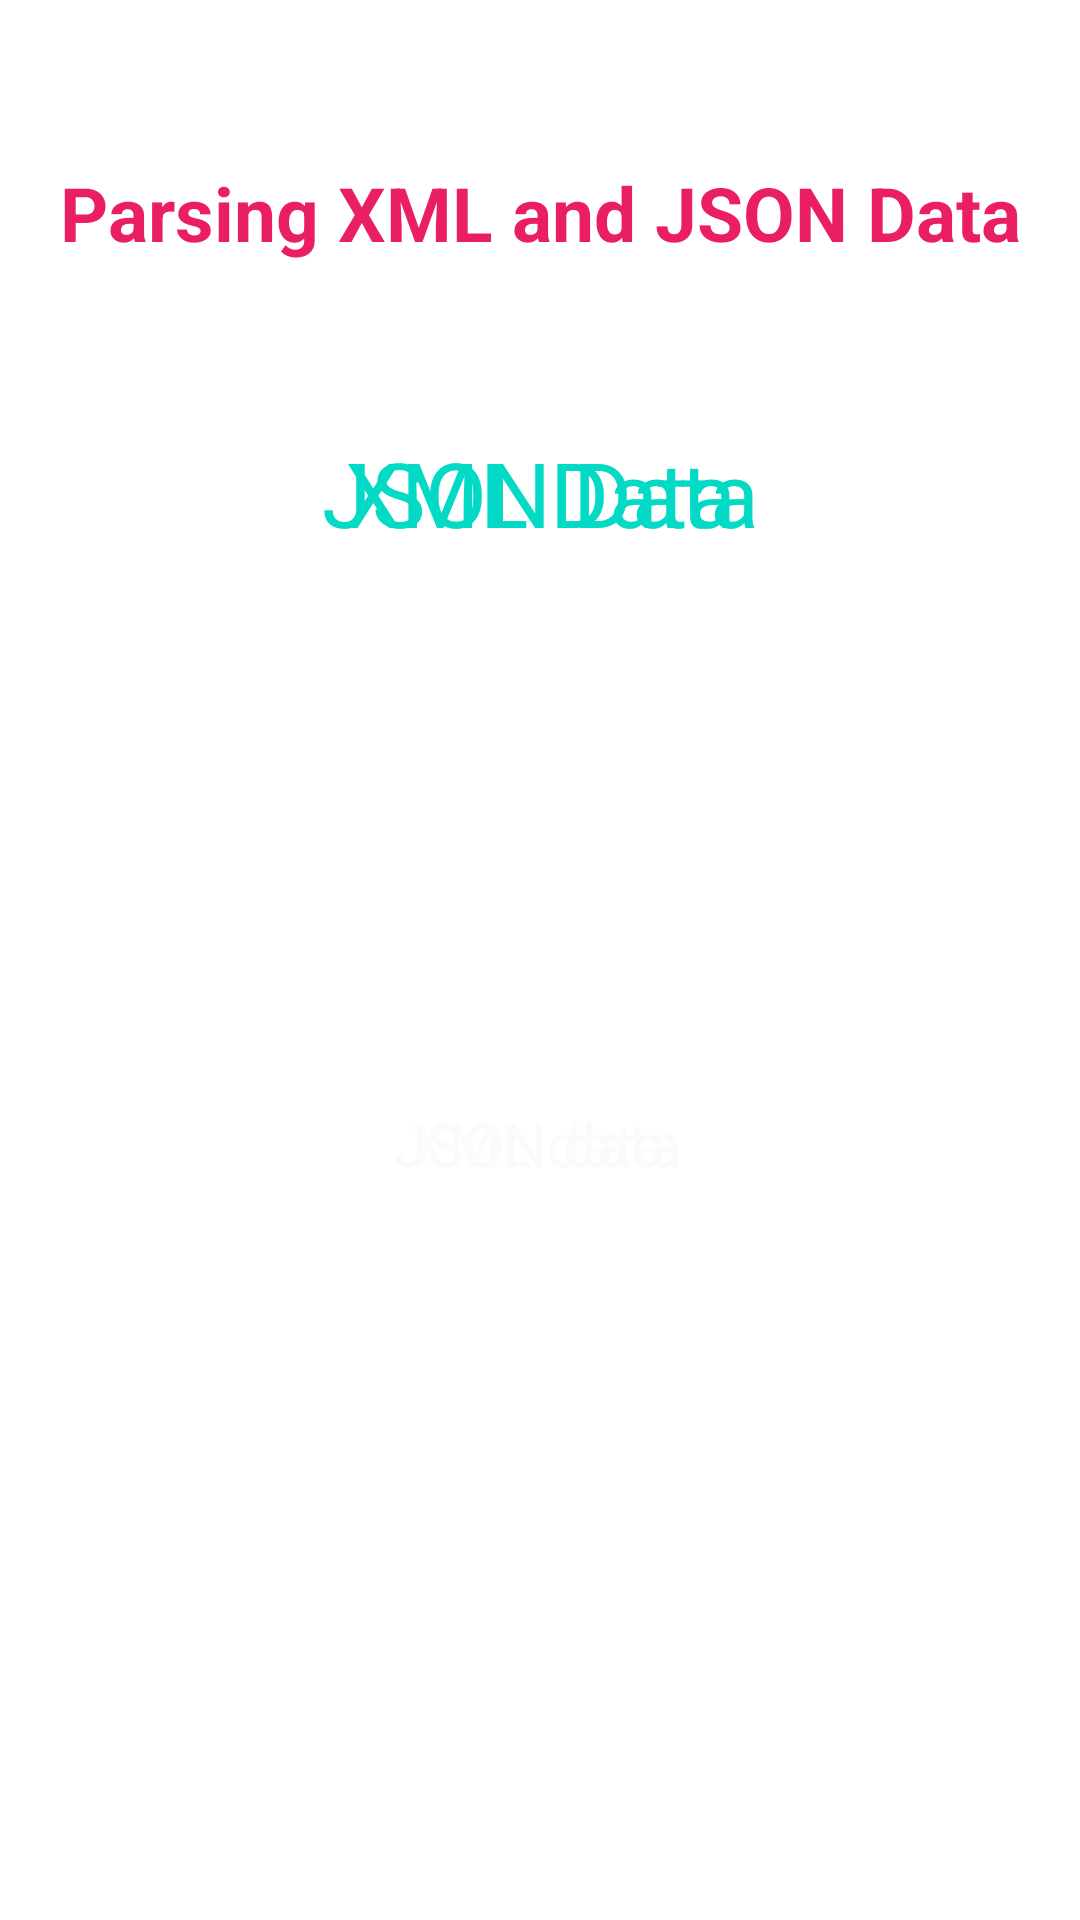

This screen was rendered from an Android layout file. Write that file and the resources it references.
<!-- AndroidManifest.xml: application theme Theme.DataParse -->
<!-- res/layout/activity_view.xml -->
<?xml version="1.0" encoding="utf-8"?>
<androidx.constraintlayout.widget.ConstraintLayout xmlns:android="http://schemas.android.com/apk/res/android"
    xmlns:app="http://schemas.android.com/apk/res-auto"
    xmlns:tools="http://schemas.android.com/tools"
    android:layout_width="match_parent"
    android:layout_height="match_parent"
    tools:context=".ViewActivity">

    <TextView
        android:id="@+id/xmlPlaceHolder"
        android:layout_width="wrap_content"
        android:layout_height="wrap_content"
        android:text="XML data"
        android:textColor="#FBFBFB"

        android:textSize="20dp"
        app:layout_constraintBottom_toBottomOf="parent"
        app:layout_constraintEnd_toEndOf="parent"
        app:layout_constraintHorizontal_bias="0.498"
        app:layout_constraintStart_toStartOf="parent"
        app:layout_constraintTop_toTopOf="parent"
        app:layout_constraintVertical_bias="0.6" />

    <TextView
        android:id="@+id/jsonPlaceHolder"
        android:layout_width="wrap_content"
        android:layout_height="wrap_content"
        android:text="JSON data"

        android:textColor="#FBF9F9"

        android:textSize="20dp"
        app:layout_constraintBottom_toBottomOf="parent"
        app:layout_constraintEnd_toEndOf="parent"
        app:layout_constraintHorizontal_bias="0.498"
        app:layout_constraintStart_toStartOf="parent"
        app:layout_constraintTop_toTopOf="parent"
        app:layout_constraintVertical_bias="0.6" />

    <TextView
        android:id="@+id/xmlHeading"
        android:layout_width="wrap_content"
        android:layout_height="wrap_content"
        android:text="XML Data"
        android:textColor="@color/teal_200"
        android:textSize="30dp"
        app:layout_constraintBottom_toBottomOf="parent"
        app:layout_constraintEnd_toEndOf="parent"
        app:layout_constraintStart_toStartOf="parent"
        app:layout_constraintTop_toTopOf="parent"
        app:layout_constraintVertical_bias="0.24" />

    <TextView
        android:id="@+id/jsonHeading"
        android:layout_width="wrap_content"
        android:layout_height="wrap_content"
        android:text="JSON Data"
        android:textColor="@color/teal_200"
        android:textSize="30dp"
        app:layout_constraintBottom_toBottomOf="parent"
        app:layout_constraintEnd_toEndOf="parent"
        app:layout_constraintStart_toStartOf="parent"
        app:layout_constraintTop_toTopOf="parent"
        app:layout_constraintVertical_bias="0.24" />

    <TextView
        android:id="@+id/textView2"
        android:layout_width="wrap_content"
        android:layout_height="wrap_content"
        android:text="Parsing XML and JSON Data"
        android:textColor="#E91E63"
        android:textSize="25dp"
        android:textStyle="bold"
        app:layout_constraintBottom_toBottomOf="parent"
        app:layout_constraintEnd_toEndOf="parent"
        app:layout_constraintStart_toStartOf="parent"
        app:layout_constraintTop_toTopOf="parent"
        app:layout_constraintVertical_bias="0.089" />
</androidx.constraintlayout.widget.ConstraintLayout>
<!-- resources referenced by this layout -->
<resources>
  <color name="teal_200">#FF03DAC5</color>
  <style name="Theme.DataParse" parent="Theme.MaterialComponents.DayNight.DarkActionBar">
          
          <item name="colorPrimary">@color/purple_500</item>
          <item name="colorPrimaryVariant">@color/purple_700</item>
          <item name="colorOnPrimary">@color/white</item>
          
          <item name="colorSecondary">@color/teal_200</item>
          <item name="colorSecondaryVariant">@color/teal_700</item>
          <item name="colorOnSecondary">@color/black</item>
          
          <item name="android:statusBarColor" tools:targetApi="l">?attr/colorPrimaryVariant</item>
          
      </style>
  <color name="purple_500">#FF6200EE</color>
  <color name="purple_700">#FF3700B3</color>
  <color name="white">#FFFFFFFF</color>
  <color name="teal_700">#FF018786</color>
  <color name="black">#FF000000</color>
</resources>
